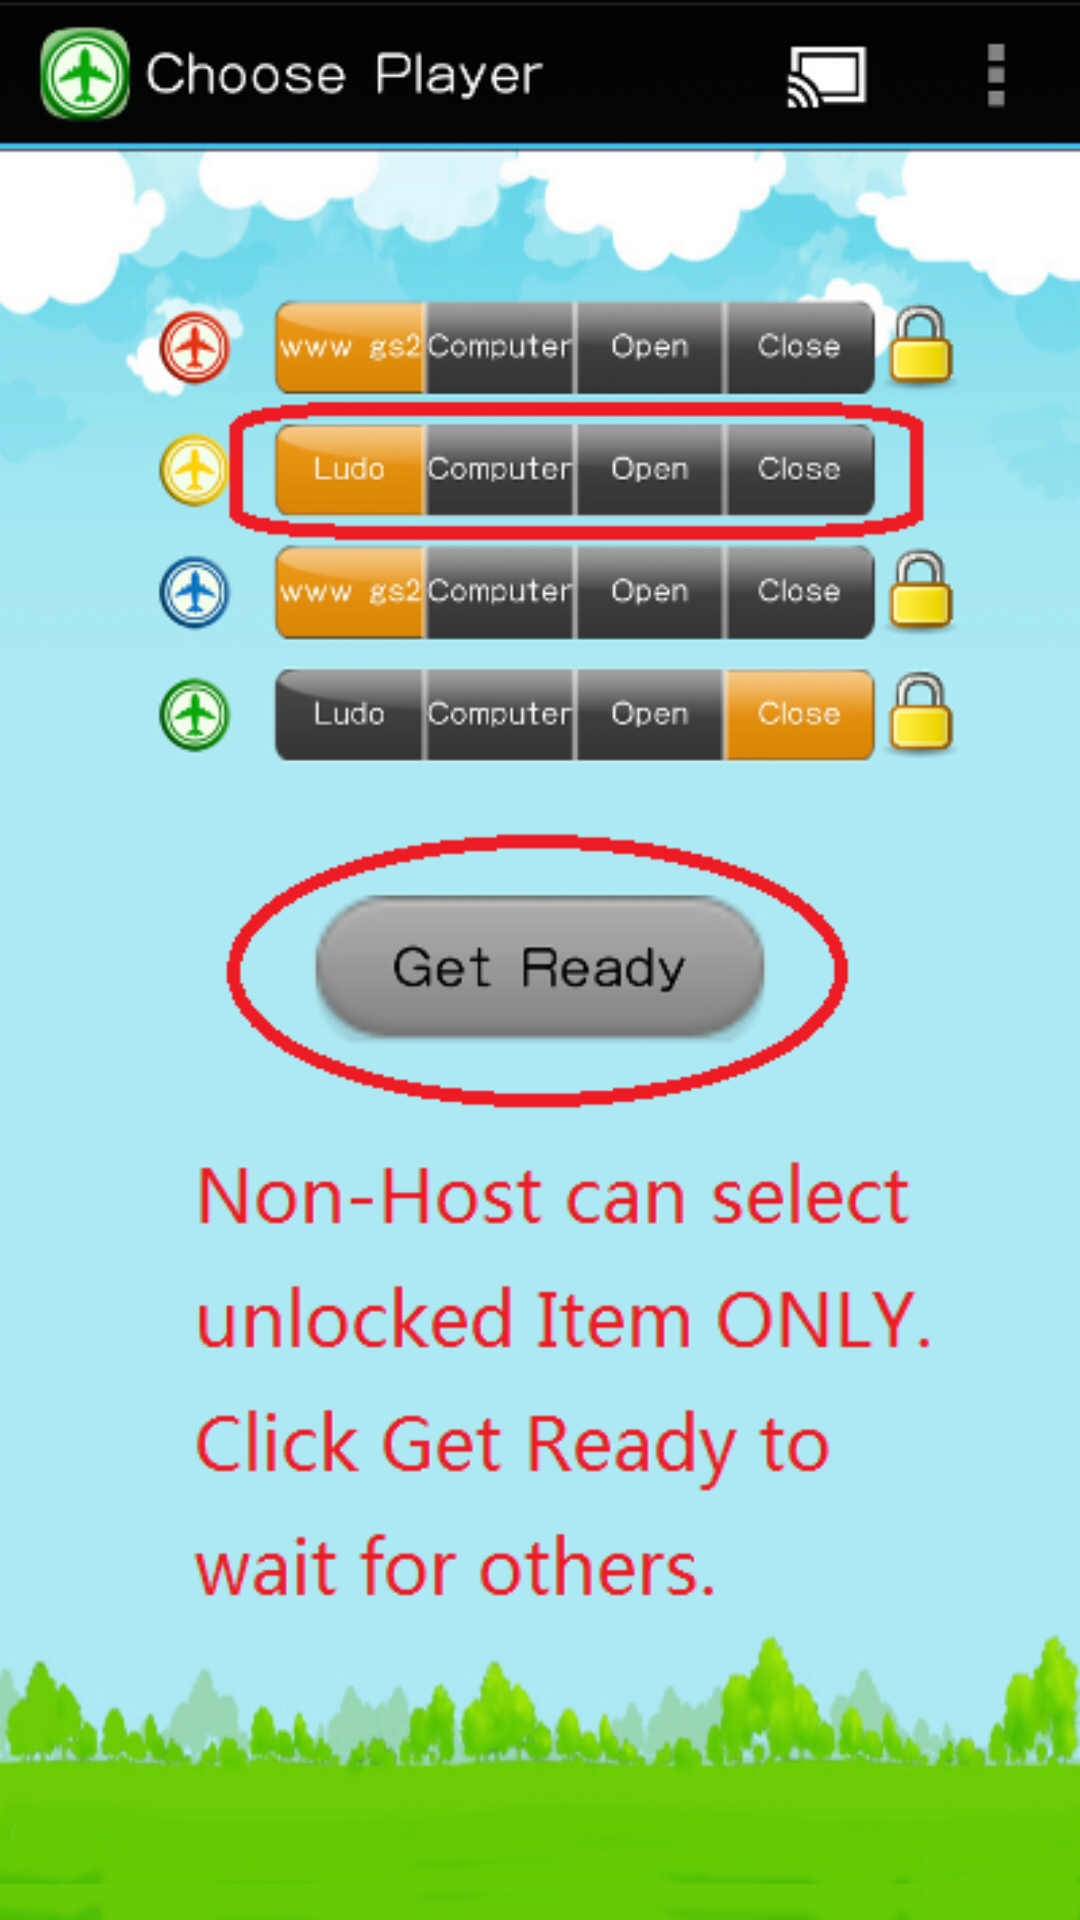

Here is an Android app screen rendered from its layout file. Give the layout XML and the strings, colors and styles it references.
<!-- AndroidManifest.xml: application theme Theme.AppCompat -->
<!-- res/layout/item05.xml -->
<?xml version="1.0" encoding="utf-8"?>

<LinearLayout xmlns:android="http://schemas.android.com/apk/res/android"
    android:layout_width="fill_parent"
    android:layout_height="fill_parent"
    android:orientation="vertical" >
    
    <LinearLayout
        android:id="@+id/linearLayout1"
        android:layout_width="match_parent"
        android:layout_height="wrap_content"
        android:orientation="vertical" >

        <ImageView
            android:layout_width="fill_parent"
            android:layout_height="wrap_content"
            android:background="@drawable/help55" >
        </ImageView>
    </LinearLayout>

</LinearLayout>
<!-- resources referenced by this layout -->
<resources>
  <!-- drawable help55: png bitmap (drawable, 176513 bytes) -->
</resources>
